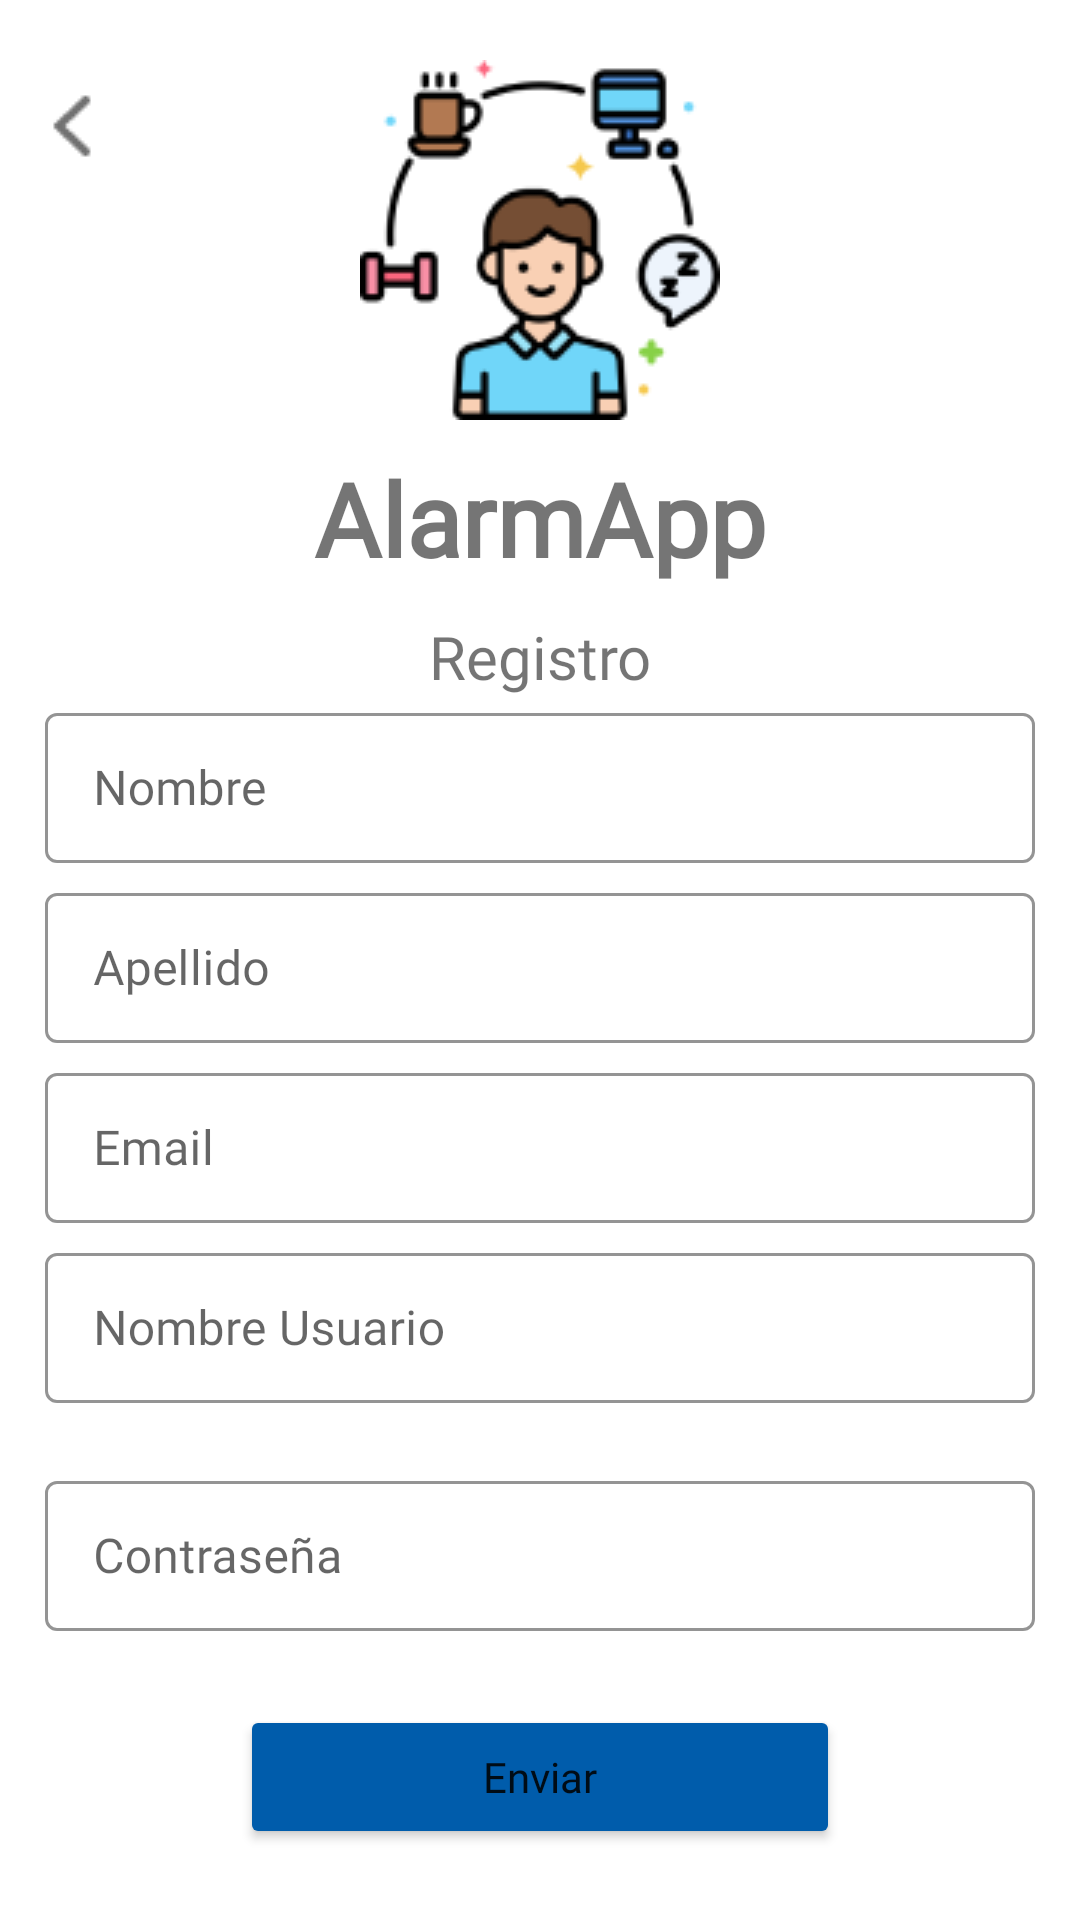

Layout XML and referenced resources for this Android screen:
<!-- AndroidManifest.xml: application theme Theme.MyApplication -->
<!-- res/layout/register_activity.xml -->
<?xml version="1.0" encoding="utf-8"?>
<androidx.constraintlayout.widget.ConstraintLayout xmlns:android="http://schemas.android.com/apk/res/android"
    xmlns:app="http://schemas.android.com/apk/res-auto"
    xmlns:tools="http://schemas.android.com/tools"
    android:id="@+id/container"
    android:layout_width="match_parent"
    android:layout_height="match_parent"
    android:paddingTop="20dp">

    <ImageView
        android:id="@+id/imageView_logo_app"
        android:layout_width="wrap_content"
        android:layout_height="wrap_content"
        android:src="@drawable/logoapp"
        app:layout_constraintEnd_toEndOf="parent"
        app:layout_constraintStart_toStartOf="parent"
        app:layout_constraintTop_toTopOf="parent" />
    <TextView
        android:id="@+id/text_app_name"
        android:layout_width="wrap_content"
        android:layout_height="wrap_content"
        android:layout_marginTop="10dp"
        android:fontFamily="@font/arsenal"
        android:text="AlarmApp"
        android:textSize="34sp"
        android:textStyle="bold"
        app:layout_constraintEnd_toEndOf="parent"
        app:layout_constraintStart_toStartOf="parent"
        app:layout_constraintTop_toBottomOf="@+id/imageView_logo_app" />

    <TextView
        android:id="@+id/textView_register_screen"
        android:layout_width="wrap_content"
        android:layout_height="wrap_content"
        android:layout_marginTop="10dp"
        android:fontFamily="@font/arsenal"
        android:text="Registro"
        android:textSize="20sp"
        app:layout_constraintEnd_toEndOf="parent"
        app:layout_constraintStart_toStartOf="parent"
        app:layout_constraintTop_toBottomOf="@+id/text_app_name" />

    <com.google.android.material.textfield.TextInputLayout
        android:id="@+id/editTextFirstName"
        style="@style/Widget.MaterialComponents.TextInputLayout.OutlinedBox"
        android:layout_width="330dp"
        android:layout_height="60dp"
        android:layout_marginTop="0dp"
        android:hint="Nombre"
        app:boxStrokeColor="#005CAB"
        app:layout_constraintEnd_toEndOf="parent"
        app:layout_constraintStart_toStartOf="parent"
        app:layout_constraintTop_toBottomOf="@+id/textView_register_screen">

        <com.google.android.material.textfield.TextInputEditText
            android:layout_width="match_parent"
            android:layout_height="50dp"
            android:fontFamily="@font/arsenal" />
    </com.google.android.material.textfield.TextInputLayout>

    <com.google.android.material.textfield.TextInputLayout
        android:id="@+id/editTextLastName"
        style="@style/Widget.MaterialComponents.TextInputLayout.OutlinedBox"
        android:layout_width="330dp"
        android:layout_height="60dp"
        android:layout_marginTop="0dp"
        android:hint="Apellido"
        app:boxStrokeColor="#005CAB"
        app:layout_constraintEnd_toEndOf="parent"
        app:layout_constraintStart_toStartOf="parent"
        app:layout_constraintTop_toBottomOf="@+id/editTextFirstName">

        <com.google.android.material.textfield.TextInputEditText
            android:layout_width="match_parent"
            android:layout_height="50dp"
            android:fontFamily="@font/arsenal" />
    </com.google.android.material.textfield.TextInputLayout>

    <com.google.android.material.textfield.TextInputLayout
        android:id="@+id/editTextEmail"
        style="@style/Widget.MaterialComponents.TextInputLayout.OutlinedBox"
        android:layout_width="330dp"
        android:layout_height="60dp"
        android:layout_marginTop="0dp"
        android:hint="Email"
        app:boxStrokeColor="#005CAB"
        app:layout_constraintEnd_toEndOf="parent"
        app:layout_constraintStart_toStartOf="parent"
        app:layout_constraintTop_toBottomOf="@+id/editTextLastName">

        <com.google.android.material.textfield.TextInputEditText
            android:layout_width="match_parent"
            android:layout_height="50dp"
            android:fontFamily="@font/arsenal" />
    </com.google.android.material.textfield.TextInputLayout>

    <com.google.android.material.textfield.TextInputLayout
        android:id="@+id/editTextUsername"
        style="@style/Widget.MaterialComponents.TextInputLayout.OutlinedBox"
        android:layout_width="330dp"
        android:layout_height="60dp"
        android:layout_marginTop="0dp"
        android:hint="Nombre Usuario"
        app:boxStrokeColor="#005CAB"
        app:layout_constraintEnd_toEndOf="parent"
        app:layout_constraintStart_toStartOf="parent"
        app:layout_constraintTop_toBottomOf="@+id/editTextEmail">

        <com.google.android.material.textfield.TextInputEditText
            android:layout_width="match_parent"
            android:layout_height="50dp"
            android:fontFamily="@font/arsenal" />
    </com.google.android.material.textfield.TextInputLayout>

    <com.google.android.material.textfield.TextInputLayout
        android:id="@+id/editTextUserPassword"
        style="@style/Widget.MaterialComponents.TextInputLayout.OutlinedBox"
        android:layout_width="330dp"
        android:layout_height="60dp"
        android:layout_marginTop="16dp"
        android:hint="Contraseña"
        app:boxStrokeColor="#005CAB"
        app:layout_constraintEnd_toEndOf="parent"
        app:layout_constraintStart_toStartOf="parent"
        app:layout_constraintTop_toBottomOf="@+id/editTextUsername">

        <com.google.android.material.textfield.TextInputEditText
            android:layout_width="match_parent"
            android:layout_height="50dp"
            android:fontFamily="@font/arsenal"
            android:inputType="textPassword"/>
    </com.google.android.material.textfield.TextInputLayout>

    <Button
        android:id="@+id/button_register"
        android:layout_width="200dp"
        android:layout_height="wrap_content"
        android:layout_marginTop="20dp"
        android:backgroundTint="#005CAB"
        android:fontFamily="@font/arsenal"
        android:text="Enviar"
        android:textAllCaps="false"
        app:layout_constraintEnd_toEndOf="parent"
        app:layout_constraintStart_toStartOf="parent"
        app:layout_constraintTop_toBottomOf="@+id/editTextUserPassword" />

    <ImageButton
        android:id="@+id/imageButton_back"
        android:layout_width="wrap_content"
        android:layout_height="wrap_content"
        android:src="@drawable/back"
        android:backgroundTint="@color/white"
        app:layout_constraintStart_toStartOf="parent"
        app:layout_constraintTop_toTopOf="parent" />

</androidx.constraintlayout.widget.ConstraintLayout>
<!-- resources referenced by this layout -->
<resources>
  <color name="white">#FFFFFFFF</color>
  <!-- drawable back: png bitmap (drawable, 415 bytes) -->
  <!-- drawable logoapp: png bitmap (drawable, 8515 bytes) -->
  <style name="Theme.MyApplication" parent="Theme.MaterialComponents.DayNight.NoActionBar">
          
          <item name="colorPrimary">#2B2B2B</item>
          <item name="colorPrimaryVariant">@color/purple_700</item>
          <item name="colorOnPrimary">@color/white</item>
          
          <item name="colorSecondary">#FFCD1A</item>
          <item name="colorSecondaryVariant">#FFCD1A</item>
          <item name="colorOnSecondary">@color/black</item>
  
          
          <item name="android:statusBarColor">?attr/colorPrimaryVariant</item>
          
  
      </style>
  <color name="purple_700">#FF3700B3</color>
  <color name="black">#0F000000</color>
</resources>
